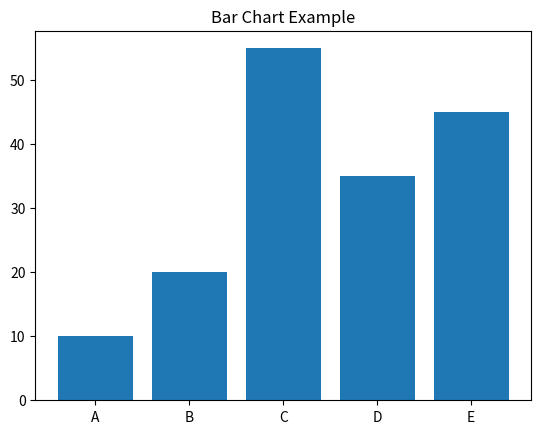

The matplotlib source for this figure:
import matplotlib.pyplot as plt

# data
x = ['A','B','C','D','E']
y = [10, 20, 55, 35, 45]

plt.bar(x,y)
plt.title('Bar Chart Example')
plt.show()
